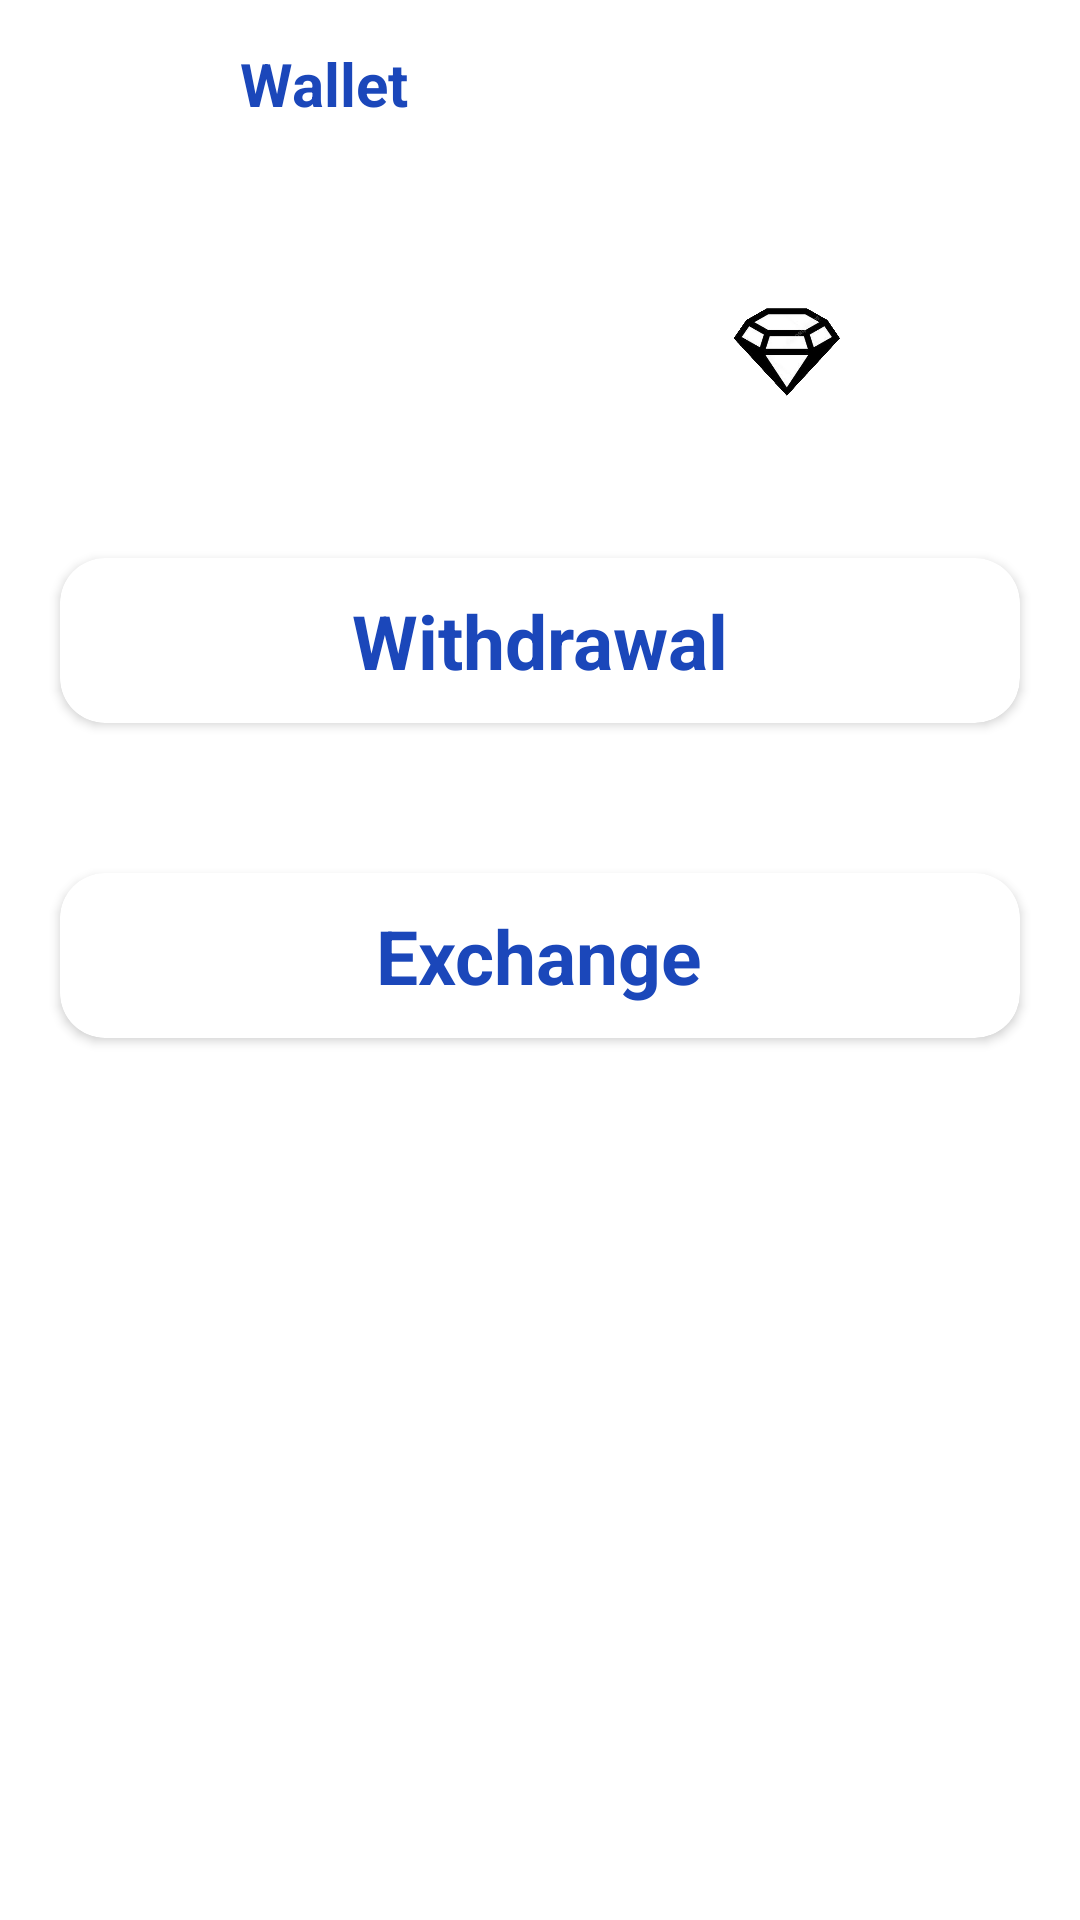

This screen was rendered from an Android layout file. Write that file and the resources it references.
<!-- AndroidManifest.xml: application theme Theme.AutoHeadShot -->
<!-- res/layout/activity_wallet.xml -->
<?xml version="1.0" encoding="utf-8"?>
<androidx.constraintlayout.widget.ConstraintLayout android:layout_width="match_parent"
    android:layout_height="match_parent"
    xmlns:app="http://schemas.android.com/apk/res-auto"
    android:background="@drawable/background"
    xmlns:android="http://schemas.android.com/apk/res/android">



    <androidx.appcompat.widget.Toolbar
        android:id="@+id/toolbar"
        android:layout_width="match_parent"
        android:layout_height="wrap_content"
        android:background="@color/white"
        app:layout_constraintEnd_toEndOf="parent"
        app:layout_constraintStart_toStartOf="parent"
        app:layout_constraintTop_toTopOf="parent">

        <ImageView
            android:id="@+id/backButton"
            android:layout_width="40dp"
            android:layout_height="40dp"
            app:tint="@color/primary"
            android:src="@drawable/ic_baseline_arrow_back_24"/>

        <TextView
            android:layout_width="wrap_content"
            android:layout_height="wrap_content"
            android:text="Wallet"
            android:textColor="@color/primary"
            android:textSize="20dp"
            android:layout_marginLeft="40dp"
            android:textStyle="bold"/>

    </androidx.appcompat.widget.Toolbar>

    <ScrollView
        android:layout_width="match_parent"
        android:layout_height="0dp"
        app:layout_constraintBottom_toBottomOf="parent"
        app:layout_constraintEnd_toEndOf="parent"
        app:layout_constraintStart_toStartOf="parent"
        app:layout_constraintTop_toBottomOf="@+id/toolbar">

        <androidx.constraintlayout.widget.ConstraintLayout
            android:layout_width="match_parent"
            android:layout_height="match_parent"
            app:layout_constraintEnd_toEndOf="parent"
            app:layout_constraintStart_toStartOf="parent"
            app:layout_constraintTop_toTopOf="parent">





            <LinearLayout
                android:id="@+id/linearLayout3"
                android:layout_width="match_parent"
                android:layout_height="40dp"
                android:layout_marginTop="40dp"
                android:gravity="center"
                android:orientation="horizontal"
                app:layout_constraintEnd_toEndOf="parent"
                app:layout_constraintStart_toStartOf="parent"
                app:layout_constraintTop_toTopOf="parent">

                <TextView
                    android:id="@+id/balance"
                    android:layout_width="wrap_content"
                    android:layout_height="wrap_content"
                    android:text="Balance : 50 "
                    android:textColor="@color/white"
                    android:textSize="25dp"
                    android:textStyle="bold" />

                <ImageView
                    android:layout_width="40dp"
                    android:layout_height="40dp"
                    android:layout_marginLeft="20dp"
                    android:src="@drawable/dimonds" />

            </LinearLayout>

            <androidx.cardview.widget.CardView
                android:id="@+id/withdrawal"
                android:layout_width="match_parent"
                android:layout_height="55dp"
                android:elevation="10dp"
                app:cardBackgroundColor="@color/white"
                app:cardCornerRadius="15dp"
                android:layout_marginLeft="20dp"
                android:layout_marginRight="20dp"
                android:layout_marginTop="50dp"
                app:layout_constraintEnd_toEndOf="parent"
                app:layout_constraintStart_toStartOf="parent"
                app:layout_constraintTop_toBottomOf="@+id/linearLayout3">

                <TextView
                    android:layout_width="wrap_content"
                    android:layout_height="wrap_content"
                    android:text="Withdrawal"
                    android:textSize="25dp"
                    android:layout_gravity="center"
                    android:textColor="@color/primary"
                    android:textStyle="bold"/>
            </androidx.cardview.widget.CardView>

            <androidx.cardview.widget.CardView
                android:id="@+id/exchange"
                android:layout_width="match_parent"
                android:layout_height="55dp"
                android:elevation="10dp"
                app:cardBackgroundColor="@color/white"
                app:cardCornerRadius="15dp"
                android:layout_marginLeft="20dp"
                android:layout_marginRight="20dp"
                android:layout_marginTop="50dp"
                app:layout_constraintEnd_toEndOf="parent"
                app:layout_constraintStart_toStartOf="parent"
                app:layout_constraintTop_toBottomOf="@+id/withdrawal">

                <TextView
                    android:layout_width="wrap_content"
                    android:layout_height="wrap_content"
                    android:text="Exchange"
                    android:textSize="25dp"
                    android:layout_gravity="center"
                    android:textColor="@color/primary"
                    android:textStyle="bold"/>
            </androidx.cardview.widget.CardView>


            <FrameLayout
                android:id="@+id/native_ad_layout"
                android:layout_width="300dp"
                android:layout_height="250dp"
                android:layout_centerInParent="true"
                android:background="@color/white"
                android:visibility="visible"
                app:cardElevation="20dp"
                android:layout_marginTop="40dp"
                app:layout_constraintEnd_toEndOf="parent"
                app:layout_constraintStart_toStartOf="parent"
                app:layout_constraintTop_toBottomOf="@id/exchange"
                />


        </androidx.constraintlayout.widget.ConstraintLayout>



    </ScrollView>


</androidx.constraintlayout.widget.ConstraintLayout>
<!-- resources referenced by this layout -->
<resources>
  <color name="primary">#1B47BA</color>
  <color name="white">#FFFFFFFF</color>
  <!-- drawable dimonds: png bitmap (drawable, 412359 bytes) -->
  <style name="Theme.AutoHeadShot" parent="Theme.MaterialComponents.DayNight.NoActionBar">
          
          <item name="colorPrimary">@color/primary</item>
          <item name="colorPrimaryVariant">@color/primary</item>
          <item name="colorOnPrimary">@color/white</item>
          
          <item name="colorSecondary">@color/teal_200</item>
          <item name="colorSecondaryVariant">@color/teal_700</item>
          <item name="colorOnSecondary">@color/black</item>
          
          <item name="android:statusBarColor" tools:targetApi="l">?attr/colorPrimaryVariant</item>
          
      </style>
  <color name="teal_200">#FF03DAC5</color>
  <color name="teal_700">#FF018786</color>
  <color name="black">#FF000000</color>
</resources>
